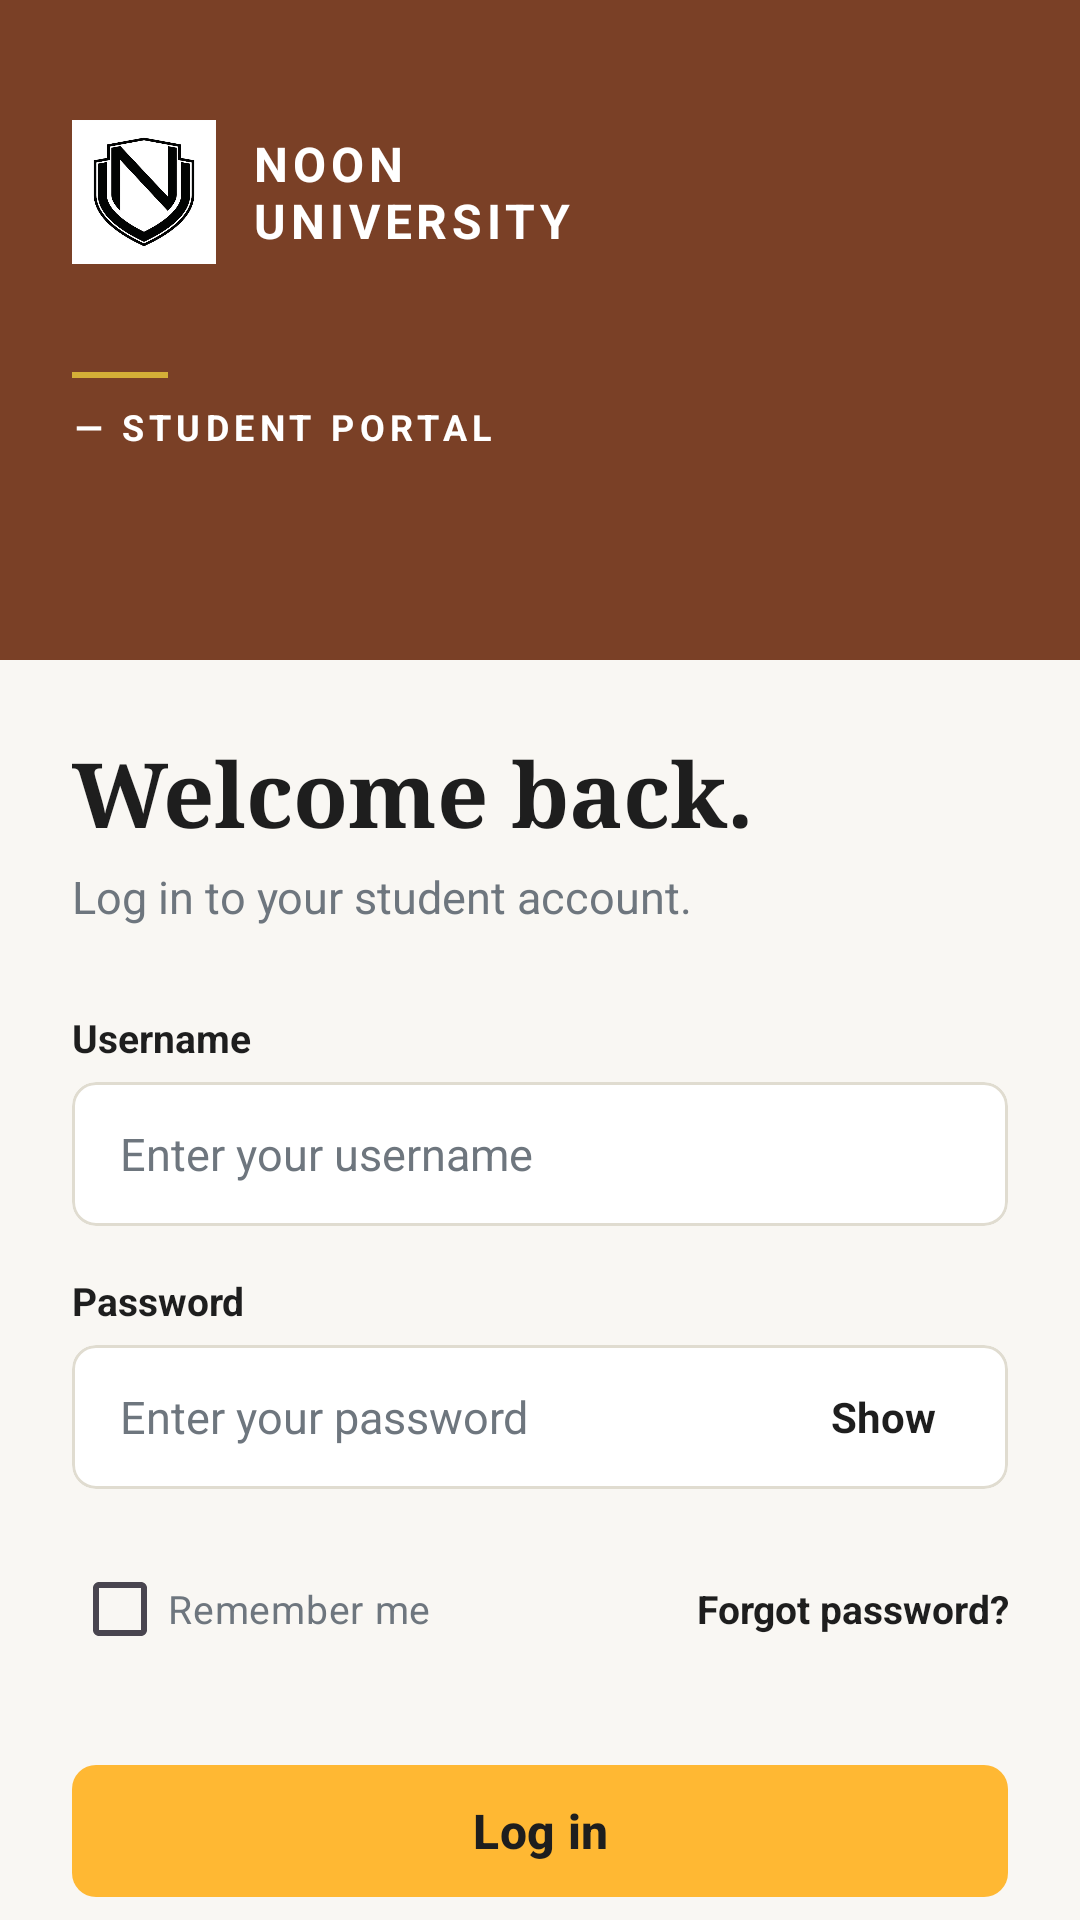

Write the Android layout XML for this screen, with the resource values it uses.
<!-- AndroidManifest.xml: application theme Theme.Verdeflor -->
<!-- res/layout/activity_main.xml -->
<?xml version="1.0" encoding="utf-8"?>
<androidx.constraintlayout.widget.ConstraintLayout xmlns:android="http://schemas.android.com/apk/res/android"
    xmlns:app="http://schemas.android.com/apk/res-auto"
    xmlns:tools="http://schemas.android.com/tools"
    android:id="@+id/main"
    android:layout_width="match_parent"
    android:layout_height="match_parent"
    android:background="@color/noon_cream"
    tools:context=".MainActivity">

    
    <LinearLayout
        android:id="@+id/headerLayout"
        android:layout_width="match_parent"
        android:layout_height="220dp"
        android:background="@color/noon_brown"
        android:orientation="vertical"
        android:padding="24dp"
        app:layout_constraintTop_toTopOf="parent">

        <LinearLayout
            android:layout_width="match_parent"
            android:layout_height="wrap_content"
            android:layout_marginTop="16dp"
            android:gravity="center_vertical"
            android:orientation="horizontal">

            <ImageView
                android:id="@+id/imageView"
                android:layout_width="48dp"
                android:layout_height="48dp"
                android:contentDescription="@string/logo_description"
                android:scaleType="centerInside"
                app:srcCompat="@drawable/images" />

            <TextView
                android:layout_width="wrap_content"
                android:layout_height="wrap_content"
                android:layout_marginStart="12dp"
                android:letterSpacing="0.1"
                android:text="@string/noon_university"
                android:textColor="@color/white"
                android:textSize="16sp"
                android:textStyle="bold" />
        </LinearLayout>

        <View
            android:layout_width="32dp"
            android:layout_height="2dp"
            android:layout_marginTop="36dp"
            android:background="@color/noon_gold" />

        <TextView
            android:layout_width="wrap_content"
            android:layout_height="wrap_content"
            android:layout_marginTop="8dp"
            android:letterSpacing="0.15"
            android:text="@string/student_portal"
            android:textColor="@color/white"
            android:textSize="12sp"
            android:textStyle="bold" />
    </LinearLayout>

    
    <androidx.core.widget.NestedScrollView
        android:layout_width="match_parent"
        android:layout_height="0dp"
        android:background="@color/noon_cream"
        app:layout_constraintBottom_toBottomOf="parent"
        app:layout_constraintTop_toBottomOf="@id/headerLayout">

        <LinearLayout
            android:layout_width="match_parent"
            android:layout_height="wrap_content"
            android:orientation="vertical"
            android:padding="24dp">

            <TextView
                android:layout_width="match_parent"
                android:layout_height="wrap_content"
                android:fontFamily="serif"
                android:text="@string/welcome_back"
                android:textColor="@color/noon_text_dark"
                android:textSize="30sp"
                android:textStyle="bold" />

            <TextView
                android:layout_width="match_parent"
                android:layout_height="wrap_content"
                android:layout_marginTop="4dp"
                android:text="@string/login_subtitle"
                android:textColor="@color/noon_text_muted"
                android:textSize="15sp" />

            
            <TextView
                android:layout_width="match_parent"
                android:layout_height="wrap_content"
                android:layout_marginTop="28dp"
                android:text="@string/username"
                android:textColor="@color/noon_text_dark"
                android:textSize="13sp"
                android:textStyle="bold" />

            <com.google.android.material.card.MaterialCardView
                android:layout_width="match_parent"
                android:layout_height="wrap_content"
                android:layout_marginTop="6dp"
                app:cardBackgroundColor="@color/white"
                app:cardCornerRadius="8dp"
                app:cardElevation="0dp"
                app:strokeColor="@color/noon_border"
                app:strokeWidth="1dp">

                <EditText
                    android:id="@+id/etUsername"
                    android:layout_width="match_parent"
                    android:layout_height="48dp"
                    android:autofillHints="username"
                    android:background="@null"
                    android:hint="@string/username_hint"
                    android:inputType="textEmailAddress"
                    android:paddingHorizontal="16dp"
                    android:textColorHint="@color/noon_text_muted"
                    android:textSize="15sp" />
            </com.google.android.material.card.MaterialCardView>

            
            <TextView
                android:layout_width="match_parent"
                android:layout_height="wrap_content"
                android:layout_marginTop="16dp"
                android:text="@string/password"
                android:textColor="@color/noon_text_dark"
                android:textSize="13sp"
                android:textStyle="bold" />

            <com.google.android.material.card.MaterialCardView
                android:layout_width="match_parent"
                android:layout_height="wrap_content"
                android:layout_marginTop="6dp"
                app:cardBackgroundColor="@color/white"
                app:cardCornerRadius="8dp"
                app:cardElevation="0dp"
                app:strokeColor="@color/noon_border"
                app:strokeWidth="1dp">

                <LinearLayout
                    android:layout_width="match_parent"
                    android:layout_height="48dp"
                    android:gravity="center_vertical"
                    android:orientation="horizontal"
                    android:paddingHorizontal="16dp">

                    <EditText
                        android:id="@+id/etPassword"
                        android:layout_width="0dp"
                        android:layout_height="match_parent"
                        android:layout_weight="1"
                        android:autofillHints="password"
                        android:background="@null"
                        android:hint="@string/password_hint"
                        android:inputType="textPassword"
                        android:textColorHint="@color/noon_text_muted"
                        android:textSize="15sp" />

                    <TextView
                        android:id="@+id/tvTogglePassword"
                        android:layout_width="wrap_content"
                        android:layout_height="wrap_content"
                        android:minWidth="48dp"
                        android:minHeight="48dp"
                        android:gravity="center"
                        android:background="?attr/selectableItemBackground"
                        android:clickable="true"
                        android:focusable="true"
                        android:padding="8dp"
                        android:text="@string/show"
                        android:textColor="@color/noon_text_dark"
                        android:textSize="14sp"
                        android:textStyle="bold" />
                </LinearLayout>
            </com.google.android.material.card.MaterialCardView>

            
            <LinearLayout
                android:layout_width="match_parent"
                android:layout_height="wrap_content"
                android:layout_marginTop="16dp"
                android:gravity="center_vertical"
                android:orientation="horizontal">

                <CheckBox
                    android:id="@+id/cbRememberMe"
                    android:layout_width="wrap_content"
                    android:layout_height="wrap_content"
                    android:text="@string/remember_me"
                    android:textColor="@color/noon_text_muted"
                    android:textSize="13sp" />

                <View
                    android:layout_width="0dp"
                    android:layout_height="0dp"
                    android:layout_weight="1" />

                <TextView
                    android:id="@+id/tvForgotPassword"
                    android:layout_width="wrap_content"
                    android:layout_height="wrap_content"
                    android:minWidth="48dp"
                    android:minHeight="48dp"
                    android:gravity="center"
                    android:text="@string/forgot_password"
                    android:textColor="@color/noon_text_dark"
                    android:textSize="13sp"
                    android:textStyle="bold" />
            </LinearLayout>

            
            <com.google.android.material.button.MaterialButton
                android:id="@+id/btnLogin"
                android:layout_width="match_parent"
                android:layout_height="52dp"
                android:layout_marginTop="24dp"
                android:text="@string/login_button"
                android:textColor="@color/noon_text_dark"
                android:textSize="16sp"
                android:textStyle="bold"
                app:backgroundTint="@color/noon_button"
                app:cornerRadius="8dp"
                app:elevation="0dp" />

            
            <com.google.android.material.card.MaterialCardView
                android:layout_width="match_parent"
                android:layout_height="wrap_content"
                android:layout_marginTop="20dp"
                app:cardBackgroundColor="#F5EFE6"
                app:cardCornerRadius="8dp"
                app:cardElevation="0dp"
                app:strokeColor="@color/noon_border"
                app:strokeWidth="1dp">

                <LinearLayout
                    android:layout_width="match_parent"
                    android:layout_height="wrap_content"
                    android:orientation="vertical"
                    android:padding="12dp">

                    <TextView
                        android:layout_width="wrap_content"
                        android:layout_height="wrap_content"
                        android:text="@string/demo_credentials_title"
                        android:textColor="@color/noon_brown"
                        android:textSize="12sp"
                        android:textStyle="bold" />

                    <TextView
                        android:layout_width="wrap_content"
                        android:layout_height="wrap_content"
                        android:layout_marginTop="2dp"
                        android:text="@string/demo_credentials_text"
                        android:textColor="@color/noon_text_dark"
                        android:textSize="13sp" />
                </LinearLayout>
            </com.google.android.material.card.MaterialCardView>

            
            <TextView
                android:layout_width="match_parent"
                android:layout_height="wrap_content"
                android:layout_marginTop="40dp"
                android:layout_marginBottom="24dp"
                android:text="@string/copyright_text"
                android:textAlignment="center"
                android:textColor="@color/noon_text_muted"
                android:textSize="12sp" />

        </LinearLayout>
    </androidx.core.widget.NestedScrollView>

</androidx.constraintlayout.widget.ConstraintLayout>
<!-- resources referenced by this layout -->
<resources>
  <color name="noon_border">#E0DCD0</color>
  <color name="noon_brown">#7A4026</color>
  <color name="noon_button">#FFB833</color>
  <color name="noon_cream">#F9F7F3</color>
  <color name="noon_gold">#D4AF37</color>
  <color name="noon_text_dark">#1E1E1E</color>
  <color name="noon_text_muted">#6E767E</color>
  <color name="white">#FFFFFFFF</color>
  <!-- drawable images: png bitmap (drawable, 19443 bytes) -->
  <string name="copyright_text">© 2026 Noon University</string>
  <string name="demo_credentials_text">Username: student  |  Password: password123</string>
  <string name="demo_credentials_title">Demo Account Credentials:</string>
  <string name="forgot_password">Forgot password?</string>
  <string name="login_button">Log in</string>
  <string name="login_subtitle">Log in to your student account.</string>
  <string name="logo_description">Noon University Logo</string>
  <string name="noon_university">NOON\nUNIVERSITY</string>
  <string name="password">Password</string>
  <string name="password_hint">Enter your password</string>
  <string name="remember_me">Remember me</string>
  <string name="show">Show</string>
  <string name="student_portal">—  STUDENT PORTAL</string>
  <string name="username">Username</string>
  <string name="username_hint">Enter your username</string>
  <string name="welcome_back">Welcome back.</string>
  <style name="Theme.Verdeflor" parent="Base.Theme.Verdeflor" />
  <style name="Base.Theme.Verdeflor" parent="Theme.Material3.DayNight.NoActionBar">
          
          
      </style>
</resources>
